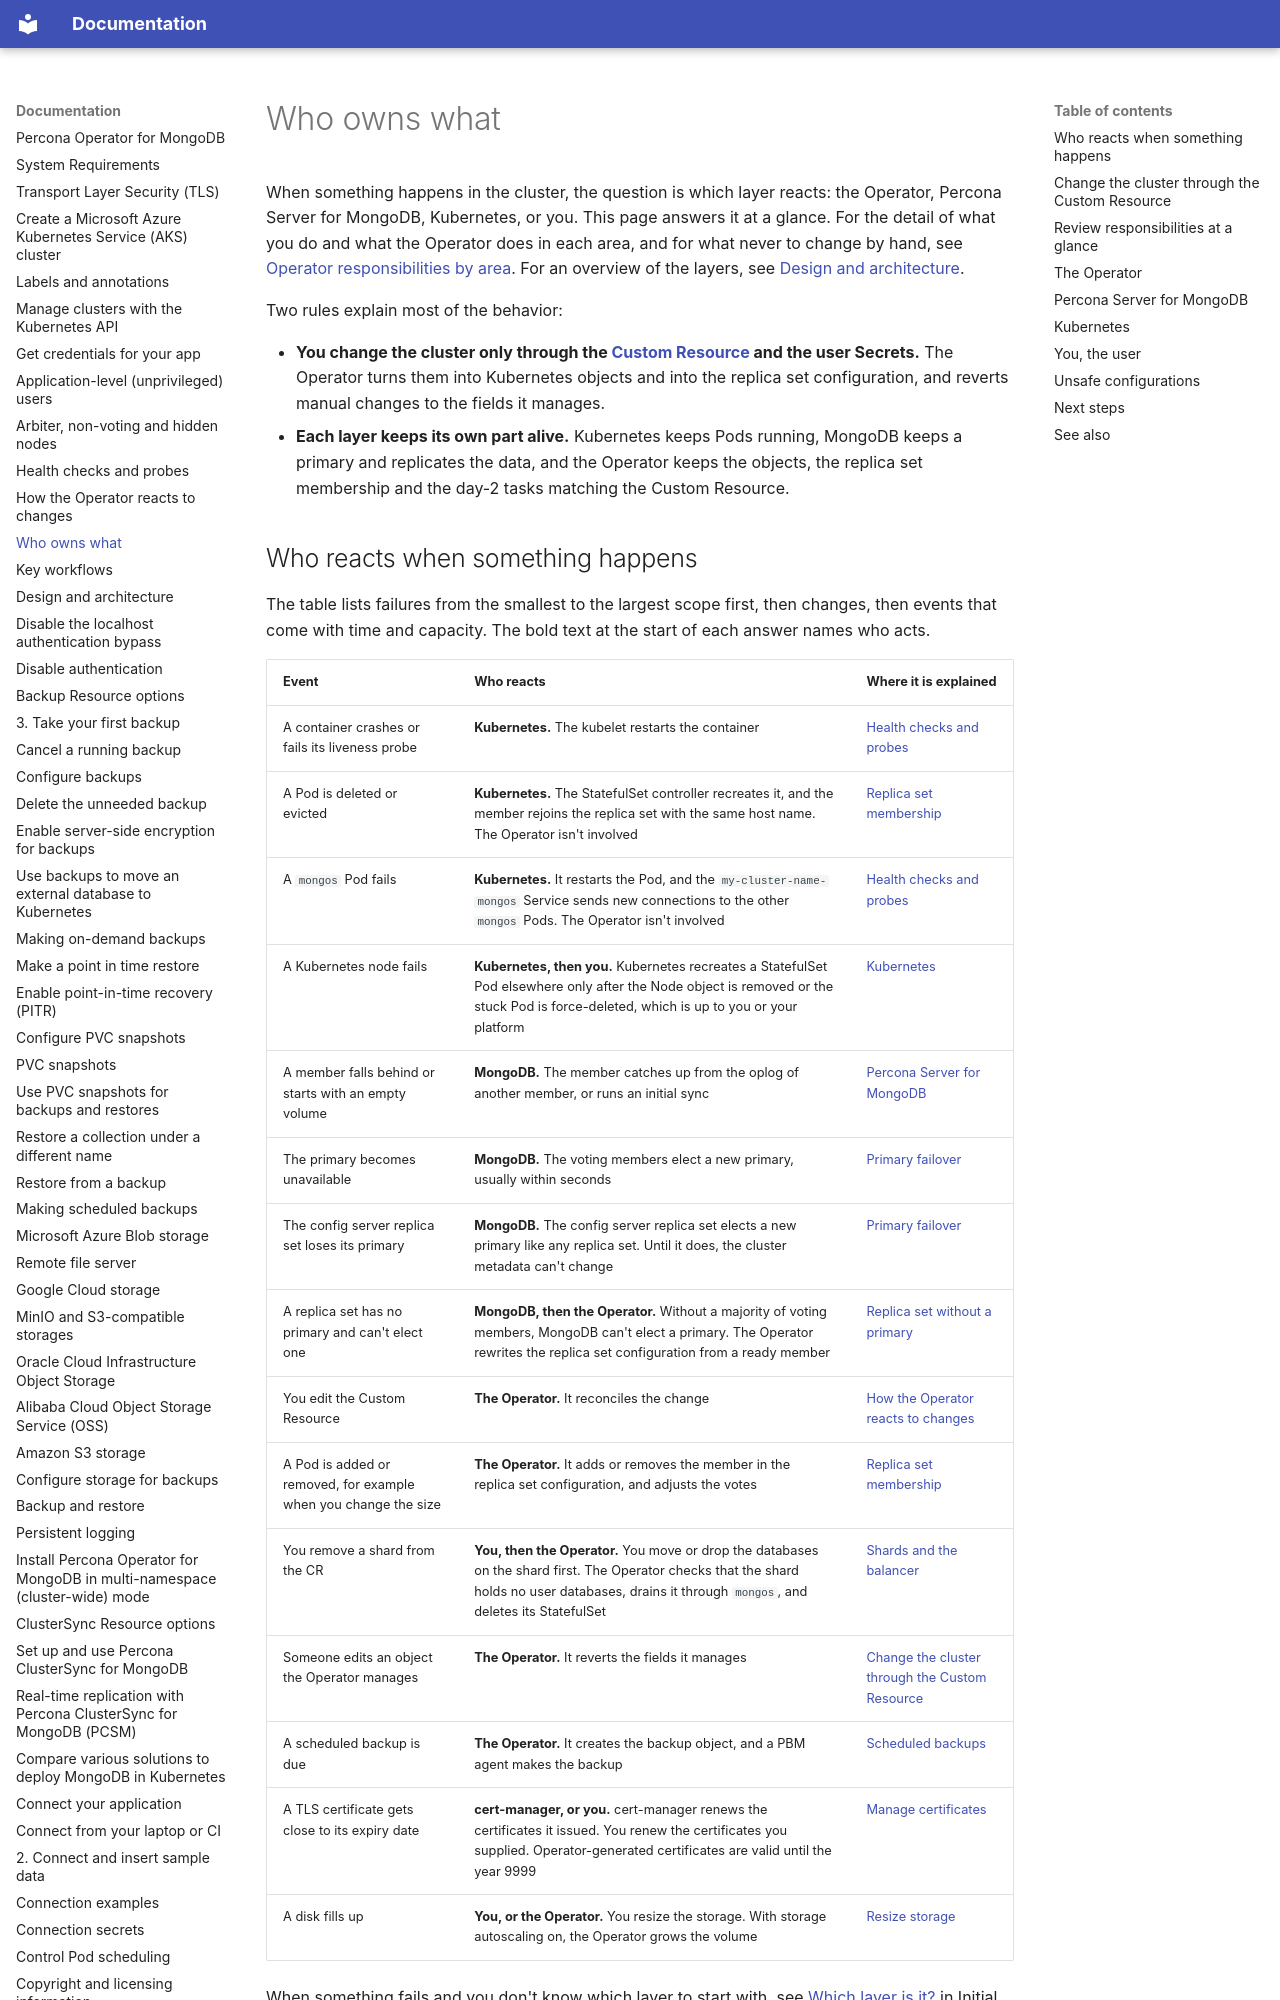

repository: percona/k8spsmdb-docs · page: architecture-responsibilities/index.html · generator: mkdocs

# Who owns what

When something happens in the cluster, the question is which layer reacts: the Operator, Percona Server for MongoDB, Kubernetes, or you. This page answers it at a glance. For the detail of what you do and what the Operator does in each area, and for what never to change by hand, see [Operator responsibilities by area](operator-boundaries.md). For an overview of the layers, see [Design and architecture](architecture.md#the-four-layers).

Two rules explain most of the behavior:

* **You change the cluster only through the [Custom Resource](glossary.md#custom-resource) and the user Secrets.** The Operator turns them into Kubernetes objects and into the replica set configuration, and reverts manual changes to the fields it manages.
* **Each layer keeps its own part alive.** Kubernetes keeps Pods running, MongoDB keeps a primary and replicates the data, and the Operator keeps the objects, the replica set membership and the day-2 tasks matching the Custom Resource.
